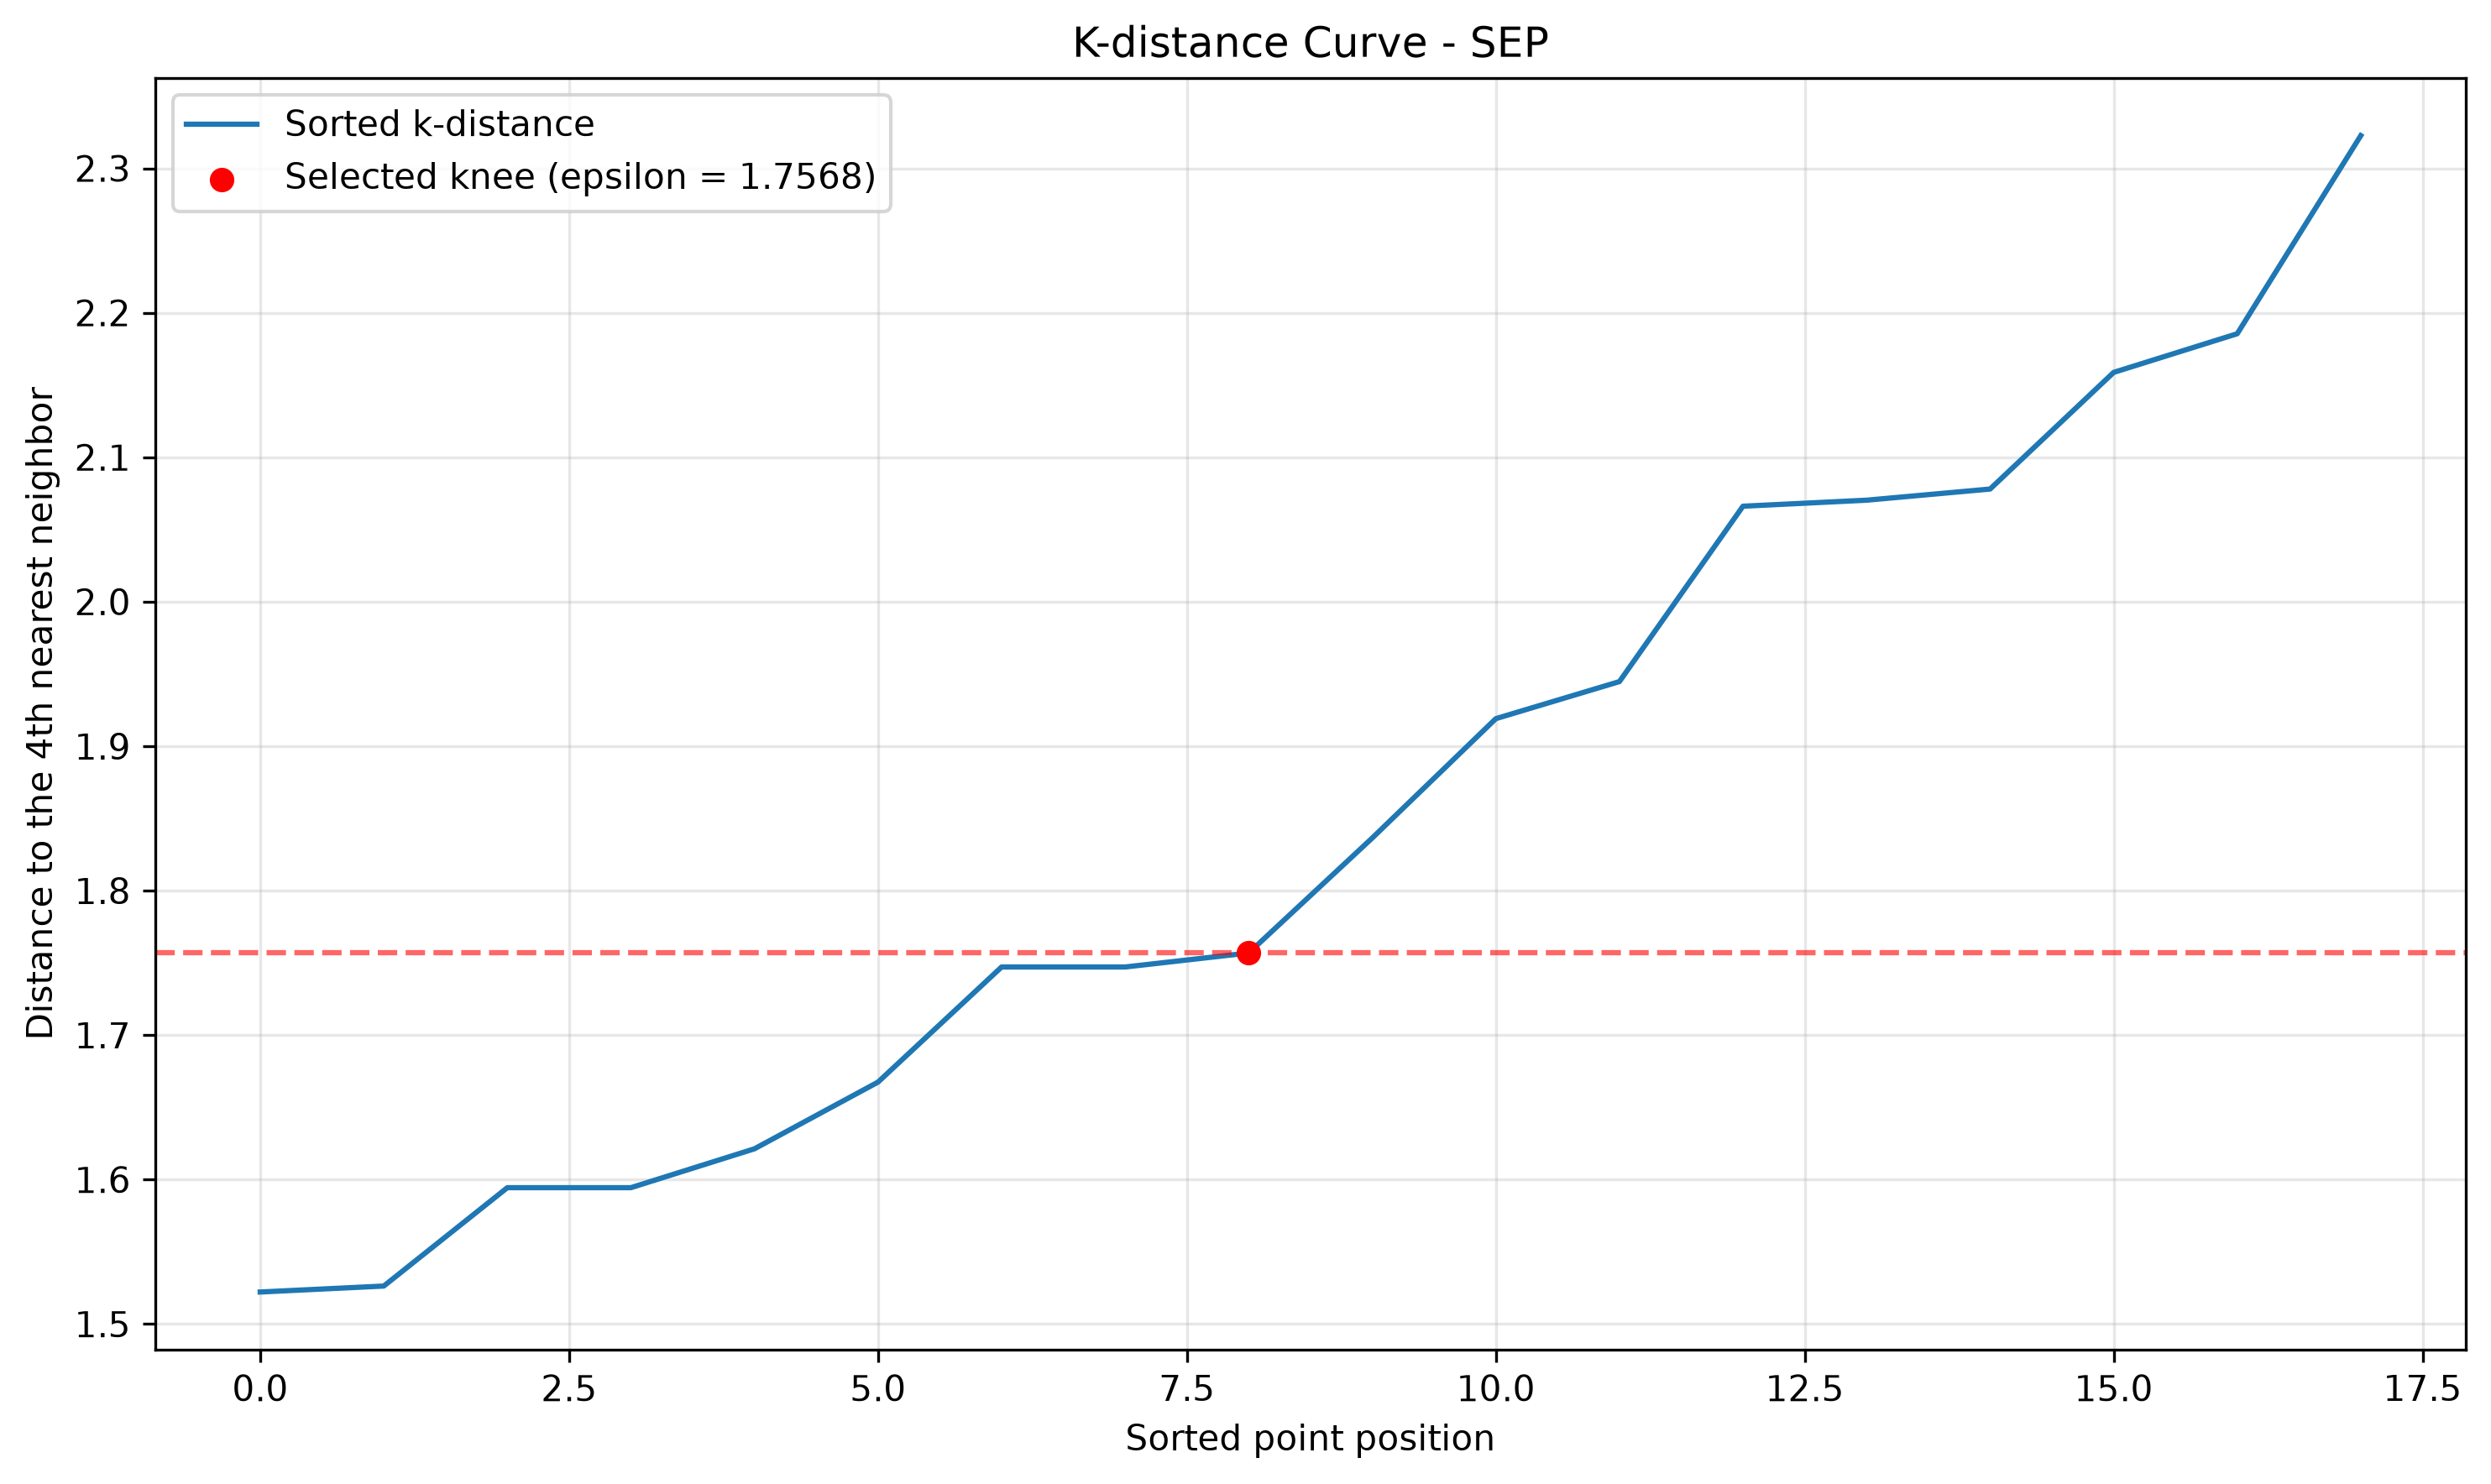

The data file committed next to this chart (first rows):
SORTED_POSITION, REGION, K_DISTANCE, NORMALIZED_X, NORMALIZED_K_DISTANCE, DEVIATION, IS_SELECTED_KNEE
0, REGION 8, 1.522, 0.0, 0.0, 0.0, False
1, MIMAROPA, 1.526, 0.05882, 0.005147, 0.05368, False
2, REGION 5, 1.594, 0.1176, 0.09022, 0.02742, False
3, REGION 6, 1.594, 0.1765, 0.09022, 0.08625, False
4, BARMM, 1.621, 0.2353, 0.1238, 0.1115, False
5, REGION 9, 1.667, 0.2941, 0.1815, 0.1126, False
6, REGION 2, 1.747, 0.3529, 0.2811, 0.07189, False
7, REGION 4-A, 1.747, 0.4118, 0.2811, 0.1307, False
8, NIR, 1.757, 0.4706, 0.2932, 0.1774, True
9, REGION 3, 1.836, 0.5294, 0.3926, 0.1368, False
10, REGION 7, 1.919, 0.5882, 0.4958, 0.09243, False
11, REGION 11, 1.945, 0.6471, 0.5278, 0.1192, False
12, CAR, 2.066, 0.7059, 0.6795, 0.02637, False
13, REGION 10, 2.07, 0.7647, 0.6847, 0.07999, False
14, REGION 13, 2.078, 0.8235, 0.6944, 0.1292, False
15, REGION 12, 2.159, 0.8824, 0.7952, 0.08712, False
16, REGION 1, 2.186, 0.9412, 0.8287, 0.1125, False
17, NCR, 2.323, 1.0, 1.0, 0.0, False
